Dataset: testgit (GitHub, vmohana/testgit). Classes: centred, hexagonal, noise, oblique, rectangular, square.

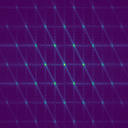
Label: hexagonal

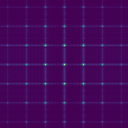
Label: square

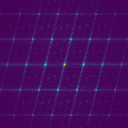
Label: centred

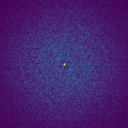
Label: noise

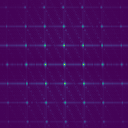
Label: oblique

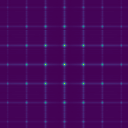
Label: rectangular
